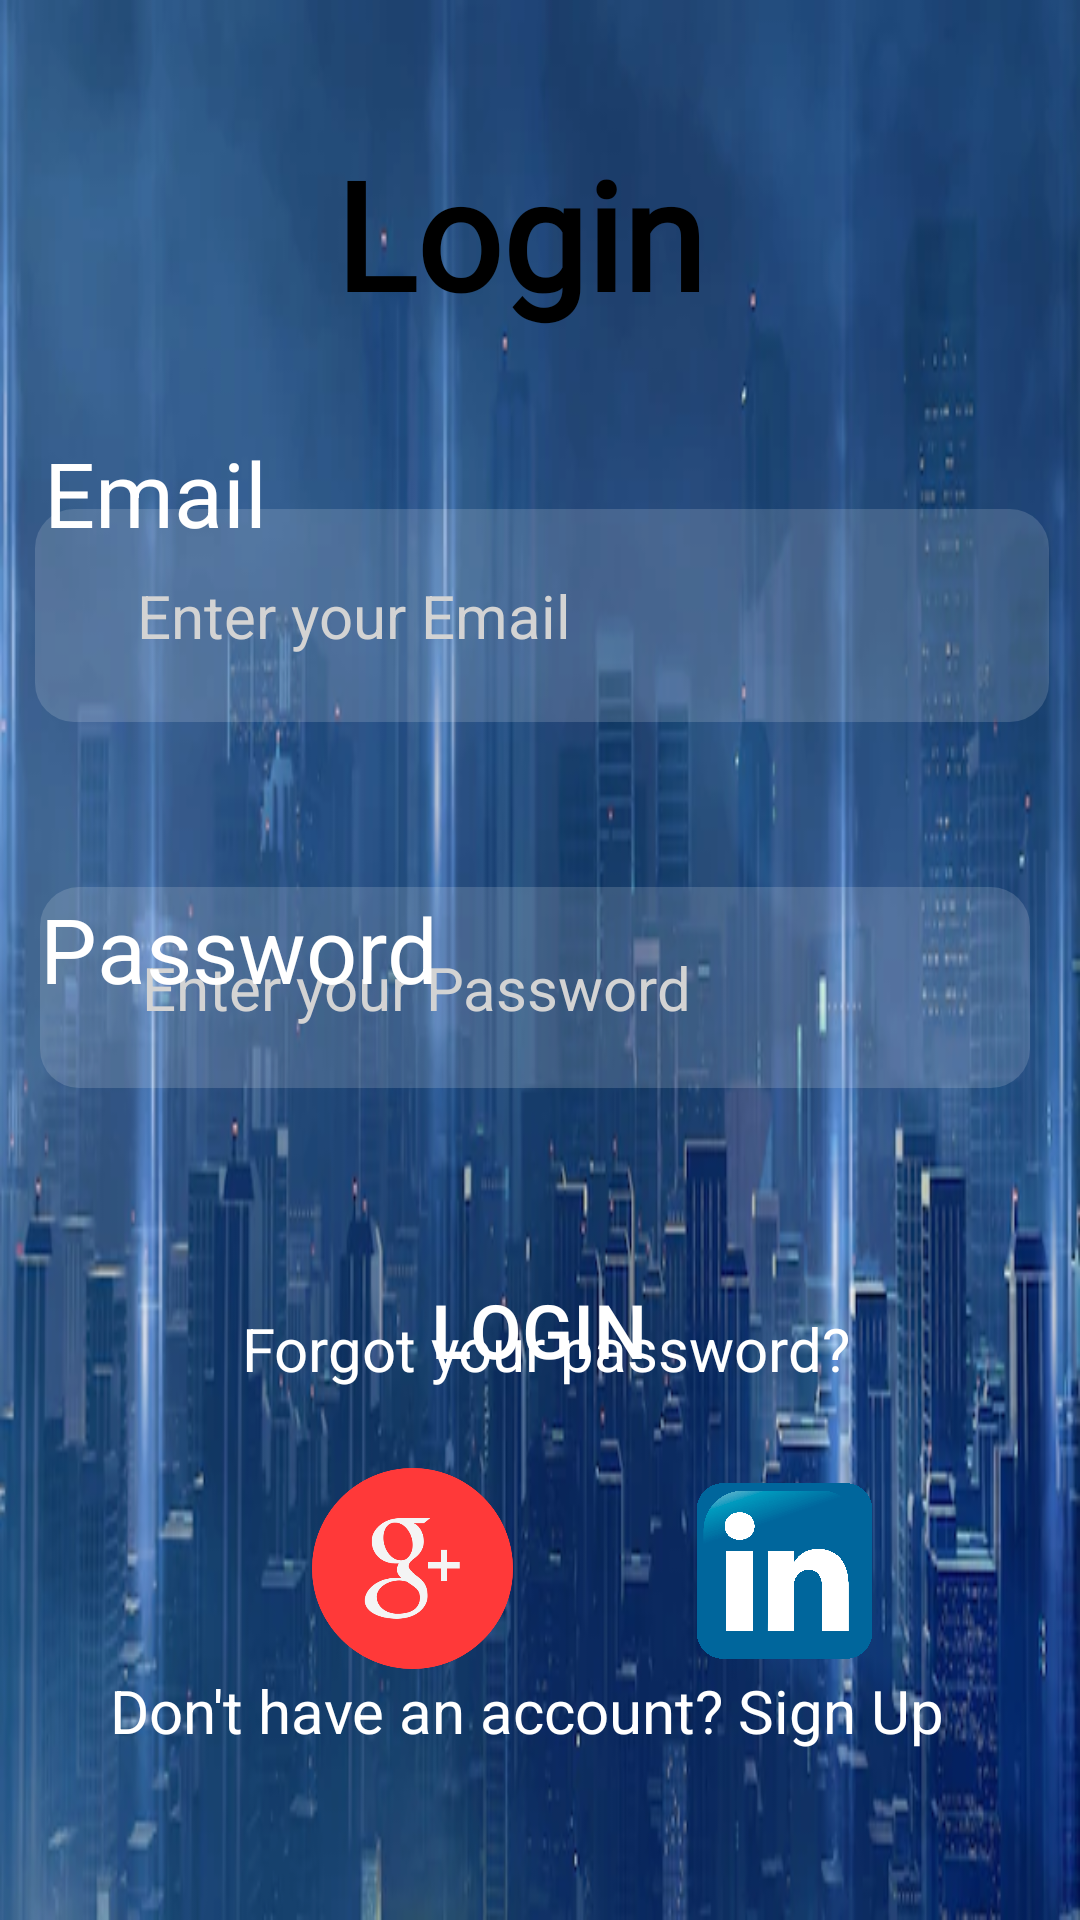

Produce the Android XML layout that renders to this screen, including the resource entries it uses.
<!-- AndroidManifest.xml: application theme Theme.MADP -->
<!-- res/layout/activity_login.xml -->
<?xml version="1.0" encoding="utf-8"?>
<androidx.constraintlayout.widget.ConstraintLayout xmlns:android="http://schemas.android.com/apk/res/android"
    xmlns:app="http://schemas.android.com/apk/res-auto"
    xmlns:tools="http://schemas.android.com/tools"
    android:layout_width="match_parent"
    android:layout_height="match_parent"
    android:background="@drawable/futuristic_virtual_sci_fi_city_163855_72">

    <TextView
        android:id="@+id/signuptextView"
        android:layout_width="354dp"
        android:layout_height="69dp"
        android:text="Don't have an account? Sign Up  "
        android:textAlignment="center"
        android:textColor="#FFFFFF"
        android:textSize="20dp"
        app:layout_constraintBottom_toBottomOf="parent"
        app:layout_constraintEnd_toEndOf="parent"
        app:layout_constraintHorizontal_bias="0.631"
        app:layout_constraintStart_toStartOf="parent"
        app:layout_constraintTop_toTopOf="parent"
        app:layout_constraintVertical_bias="0.975" />

    <TextView
        android:id="@+id/textView5"
        android:layout_width="168dp"
        android:layout_height="39dp"
        android:layout_marginTop="144dp"
        android:text="Email"
        android:textColor="#FFFFFF"
        android:textSize="30dp"
        app:layout_constraintEnd_toEndOf="@+id/editTextTextPersonName2"
        app:layout_constraintHorizontal_bias="0.017"
        app:layout_constraintStart_toStartOf="@+id/editTextTextPersonName2"
        app:layout_constraintTop_toTopOf="parent" />

    <TextView
        android:id="@+id/textView2"
        android:layout_width="236dp"
        android:layout_height="51dp"
        android:layout_marginTop="436dp"
        android:text="Forgot your password?"
        android:textAlignment="center"
        android:textColor="#FFFFFF"
        android:textSize="20dp"
        app:layout_constraintEnd_toEndOf="parent"
        app:layout_constraintHorizontal_bias="0.514"
        app:layout_constraintStart_toStartOf="parent"
        app:layout_constraintTop_toTopOf="parent" />

    <EditText
        android:id="@+id/editTextTextPersonName2"
        android:layout_width="338dp"
        android:layout_height="71dp"
        android:background="@drawable/edittext_background"
        android:ems="10"
        android:hint="  Enter your Email"
        android:inputType="textPersonName"
        android:paddingStart="24dp"
        android:textColorHint="#D3D3D3"
        android:textSize="20dp"
        app:layout_constraintBottom_toBottomOf="parent"
        app:layout_constraintEnd_toEndOf="parent"
        app:layout_constraintHorizontal_bias="0.534"
        app:layout_constraintStart_toStartOf="parent"
        app:layout_constraintTop_toTopOf="parent"
        app:layout_constraintVertical_bias="0.298" />

    <EditText
        android:id="@+id/editTextTextPersonName"
        android:layout_width="330dp"
        android:layout_height="67dp"
        android:background="@drawable/edittext_background"
        android:ems="10"
        android:hint="  Enter your Password"
        android:inputType="textPersonName"
        android:paddingStart="24dp"
        android:textColorHint="#D3D3D3"
        android:textSize="20dp"
        app:layout_constraintBottom_toBottomOf="parent"
        app:layout_constraintEnd_toEndOf="parent"
        app:layout_constraintHorizontal_bias="0.444"
        app:layout_constraintStart_toStartOf="parent"
        app:layout_constraintTop_toTopOf="parent"
        app:layout_constraintVertical_bias="0.516" />

    <TextView
        android:id="@+id/textView4"
        android:layout_width="290dp"
        android:layout_height="55dp"
        android:layout_marginTop="296dp"
        android:text="Password"
        android:textColor="#FFFFFF"
        android:textSize="30dp"
        app:layout_constraintEnd_toEndOf="@+id/editTextTextPersonName"
        app:layout_constraintHorizontal_bias="0.0"
        app:layout_constraintStart_toStartOf="@+id/editTextTextPersonName"
        app:layout_constraintTop_toTopOf="parent" />

    <Button
        android:id="@+id/button3"
        android:layout_width="153dp"
        android:layout_height="59dp"
        android:layout_marginStart="32dp"
        android:layout_marginEnd="32dp"
        android:background="@drawable/pngtree_city_science_and_technology_city_blue_technology_sense_technology_lines_picture_image_1473376"
        android:text="Login"
        android:textColor="@color/white"
        android:textSize="25dp"
        app:layout_constraintBottom_toBottomOf="parent"
        app:layout_constraintEnd_toEndOf="parent"
        app:layout_constraintHorizontal_bias="0.497"
        app:layout_constraintStart_toStartOf="parent"
        app:layout_constraintTop_toTopOf="parent"
        app:layout_constraintVertical_bias="0.712" />

    <TextView
        android:id="@+id/textView6"
        android:layout_width="150dp"
        android:layout_height="79dp"
        android:fontFamily="@font/berkshire"
        android:text="Login"
        android:textColor="@color/black"
        android:textSize="50dp"
        android:textStyle="bold"
        app:layout_constraintBottom_toBottomOf="parent"
        app:layout_constraintEnd_toEndOf="parent"
        app:layout_constraintHorizontal_bias="0.532"
        app:layout_constraintStart_toStartOf="parent"
        app:layout_constraintTop_toTopOf="parent"
        app:layout_constraintVertical_bias="0.079" />

    <ImageView
        android:id="@+id/imageView"
        android:layout_width="83dp"
        android:layout_height="67dp"
        app:layout_constraintBottom_toBottomOf="parent"
        app:layout_constraintEnd_toEndOf="parent"
        app:layout_constraintHorizontal_bias="0.346"
        app:layout_constraintStart_toStartOf="parent"
        app:layout_constraintTop_toTopOf="parent"
        app:layout_constraintVertical_bias="0.854"
        app:srcCompat="@drawable/google_512" />

    <ImageView
        android:id="@+id/imageView2"
        android:layout_width="107dp"
        android:layout_height="104dp"
        android:layout_marginStart="208dp"
        app:layout_constraintBottom_toBottomOf="parent"
        app:layout_constraintStart_toStartOf="parent"
        app:layout_constraintTop_toTopOf="parent"
        app:layout_constraintVertical_bias="0.88"
        app:srcCompat="@drawable/linkedin_symbol" />

</androidx.constraintlayout.widget.ConstraintLayout>
<!-- resources referenced by this layout -->
<resources>
  <!-- drawable edittext_background (drawable) -->
  <?xml version="1.0" encoding="utf-8"?>
  <selector xmlns:android="http://schemas.android.com/apk/res/android">
         <item>
             <shape android:shape="rectangle">
                 <solid android:color="#26FFFFFF"/>
                     <corners android:radius="13dp"
                     />
             </shape>
         </item>
  </selector>
  <!-- drawable futuristic_virtual_sci_fi_city_163855_72: webp bitmap (drawable, 33102 bytes) -->
  <!-- drawable google_512: webp bitmap (drawable, 8804 bytes) -->
  <!-- drawable linkedin_symbol: png bitmap (drawable, 61169 bytes) -->
  <style name="Theme.MADP" parent="Theme.AppCompat.DayNight">
          
          <item name="colorPrimary">@color/purple_500</item>
          <item name="colorPrimaryVariant">@color/purple_700</item>
          <item name="colorOnPrimary">@color/white</item>
          
          <item name="colorSecondary">@color/teal_200</item>
          <item name="colorSecondaryVariant">@color/teal_700</item>
          <item name="colorOnSecondary">@color/black</item>
          
          <item name="android:statusBarColor">?attr/colorPrimaryVariant</item>
          
      </style>
  <!-- not gathered from this repository: default colours our renderer supplied (Android Studio template values) -->
  <color name="purple_500">#FF6200EE</color>
  <color name="purple_700">#FF3700B3</color>
  <color name="teal_200">#FF03DAC5</color>
  <color name="teal_700">#FF018786</color>
  <color name="black">#FF000000</color>
  <color name="white">#FFFFFFFF</color>
</resources>
